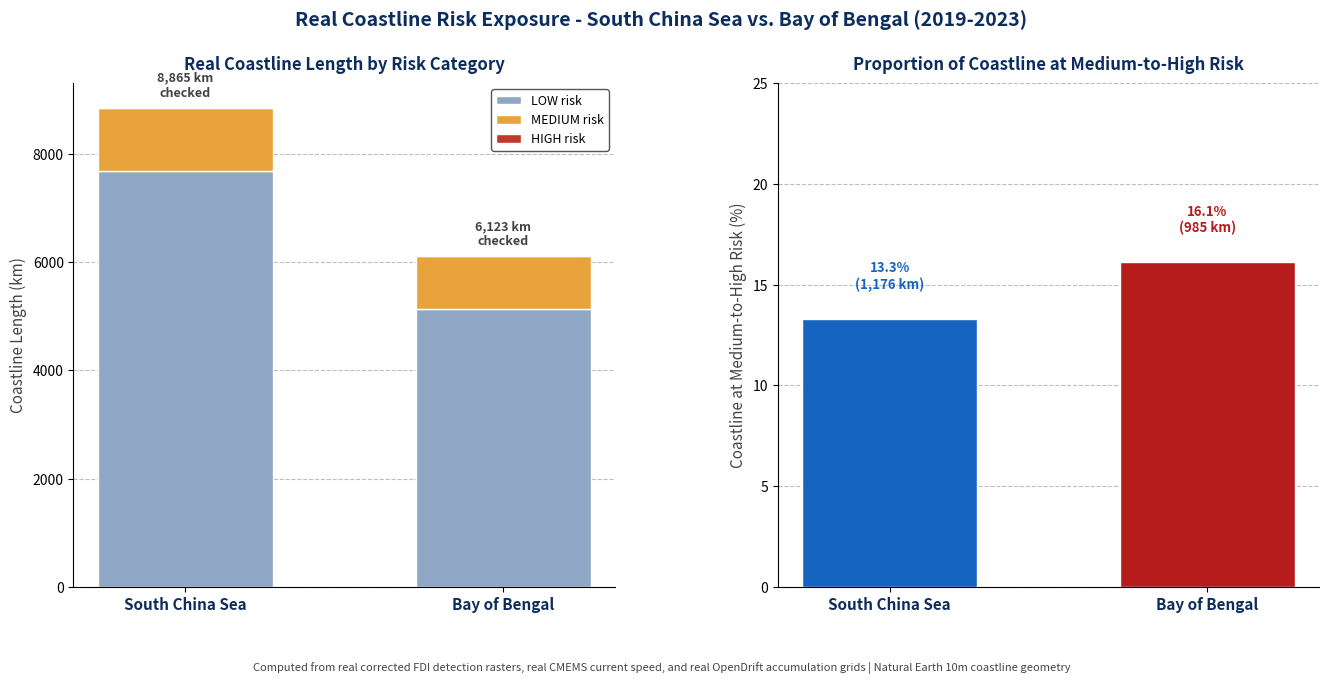

Generate this figure with matplotlib:
import numpy as np
import matplotlib.pyplot as plt

BASINS = ['South China Sea', 'Bay of Bengal']
HIGH_KM = [15.9, 18.2]
MEDIUM_KM = [1159.6, 966.8]
LOW_KM = [7689.9, 5138.1]
CHECKED_KM = [8865.4, 6123.1]
PCT_MEDHIGH = [13.3, 16.1]

NAVY = '#0D2D5E'
GRAY = '#444444'
SCS_COLOR = '#1565C0'
BOB_COLOR = '#B71C1C'
LOW_COLOR = '#8FA6C4'
MED_COLOR = '#E8A33D'
HIGH_COLOR = '#C0392B'

fig, axes = plt.subplots(1, 2, figsize=(14, 7), facecolor='white')
fig.subplots_adjust(wspace=0.30, top=0.86, bottom=0.14, left=0.08, right=0.97)

x = np.arange(2)
width = 0.55

ax = axes[0]
ax.bar(x, LOW_KM, width, label='LOW risk', color=LOW_COLOR, edgecolor='white')
ax.bar(x, MEDIUM_KM, width, bottom=LOW_KM, label='MEDIUM risk', color=MED_COLOR, edgecolor='white')
bottom_high = [LOW_KM[i] + MEDIUM_KM[i] for i in range(2)]
ax.bar(x, HIGH_KM, width, bottom=bottom_high, label='HIGH risk', color=HIGH_COLOR, edgecolor='white')

for i in range(2):
    ax.text(i, CHECKED_KM[i] + 200, f'{CHECKED_KM[i]:,.0f} km\nchecked', ha='center', fontsize=9,
            color=GRAY, fontweight='bold')

ax.set_xticks(x)
ax.set_xticklabels(BASINS, fontsize=11, fontweight='bold', color=NAVY)
ax.set_ylabel('Coastline Length (km)', fontsize=11, color=GRAY)
ax.set_title('Real Coastline Length by Risk Category', fontsize=12, fontweight='bold', color=NAVY, pad=10)
ax.legend(loc='upper right', fontsize=9, framealpha=0.9, edgecolor=GRAY)
ax.spines['top'].set_visible(False)
ax.spines['right'].set_visible(False)
ax.yaxis.grid(True, linestyle='--', alpha=0.35, color=GRAY)
ax.set_axisbelow(True)

ax2 = axes[1]
colors = [SCS_COLOR, BOB_COLOR]
ax2.bar(x, PCT_MEDHIGH, width, color=colors, edgecolor='white')
for i, v in enumerate(PCT_MEDHIGH):
    ax2.text(i, v + 1.5, f'{v:.1f}%\n({HIGH_KM[i]+MEDIUM_KM[i]:,.0f} km)', ha='center',
              fontsize=9.5, fontweight='bold', color=colors[i])

ax2.set_xticks(x)
ax2.set_xticklabels(BASINS, fontsize=11, fontweight='bold', color=NAVY)
ax2.set_ylabel('Coastline at Medium-to-High Risk (%)', fontsize=11, color=GRAY)
ax2.set_title('Proportion of Coastline at Medium-to-High Risk', fontsize=12, fontweight='bold', color=NAVY, pad=10)
ax2.set_ylim(0, 25)
ax2.spines['top'].set_visible(False)
ax2.spines['right'].set_visible(False)
ax2.yaxis.grid(True, linestyle='--', alpha=0.35, color=GRAY)
ax2.set_axisbelow(True)

fig.suptitle('Real Coastline Risk Exposure - South China Sea vs. Bay of Bengal (2019-2023)',
             fontsize=14, fontweight='bold', color=NAVY, y=0.965)
fig.text(0.5, 0.02,
         'Computed from real corrected FDI detection rasters, real CMEMS current speed, and real OpenDrift accumulation grids | '
         'Natural Earth 10m coastline geometry',
         ha='center', fontsize=8, color=GRAY, style='italic')

OP = r'E:\COASTAL SENTINEL\CoastalSentinel\_verified_updates\Figures_HighRes\Figure12_RealCoastlineRisk.png'
OT = r'E:\COASTAL SENTINEL\CoastalSentinel\_verified_updates\Figures_HighRes\Figure12_RealCoastlineRisk.tiff'
fig.savefig(OP, dpi=600, bbox_inches='tight', facecolor='white', edgecolor='none')
fig.savefig(OT, dpi=600, bbox_inches='tight', facecolor='white', edgecolor='none')
plt.close()
print('Saved: ' + OP)
print('Saved: ' + OT)
